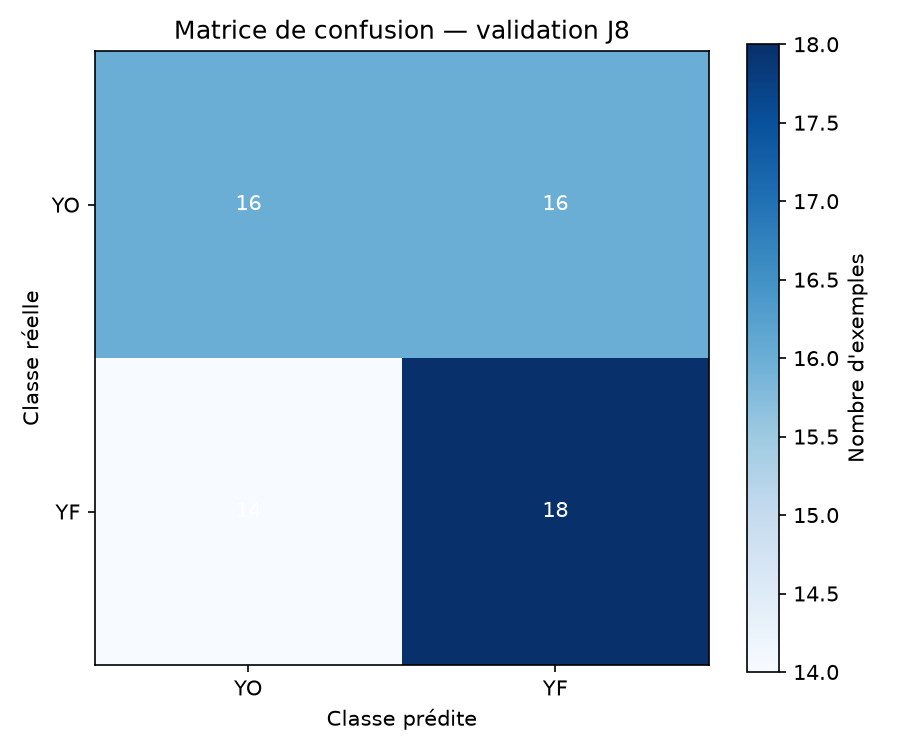

Values plotted in this chart, from the file beside it:
, predicted_YO, predicted_YF
true_YO, 16, 16
true_YF, 14, 18
